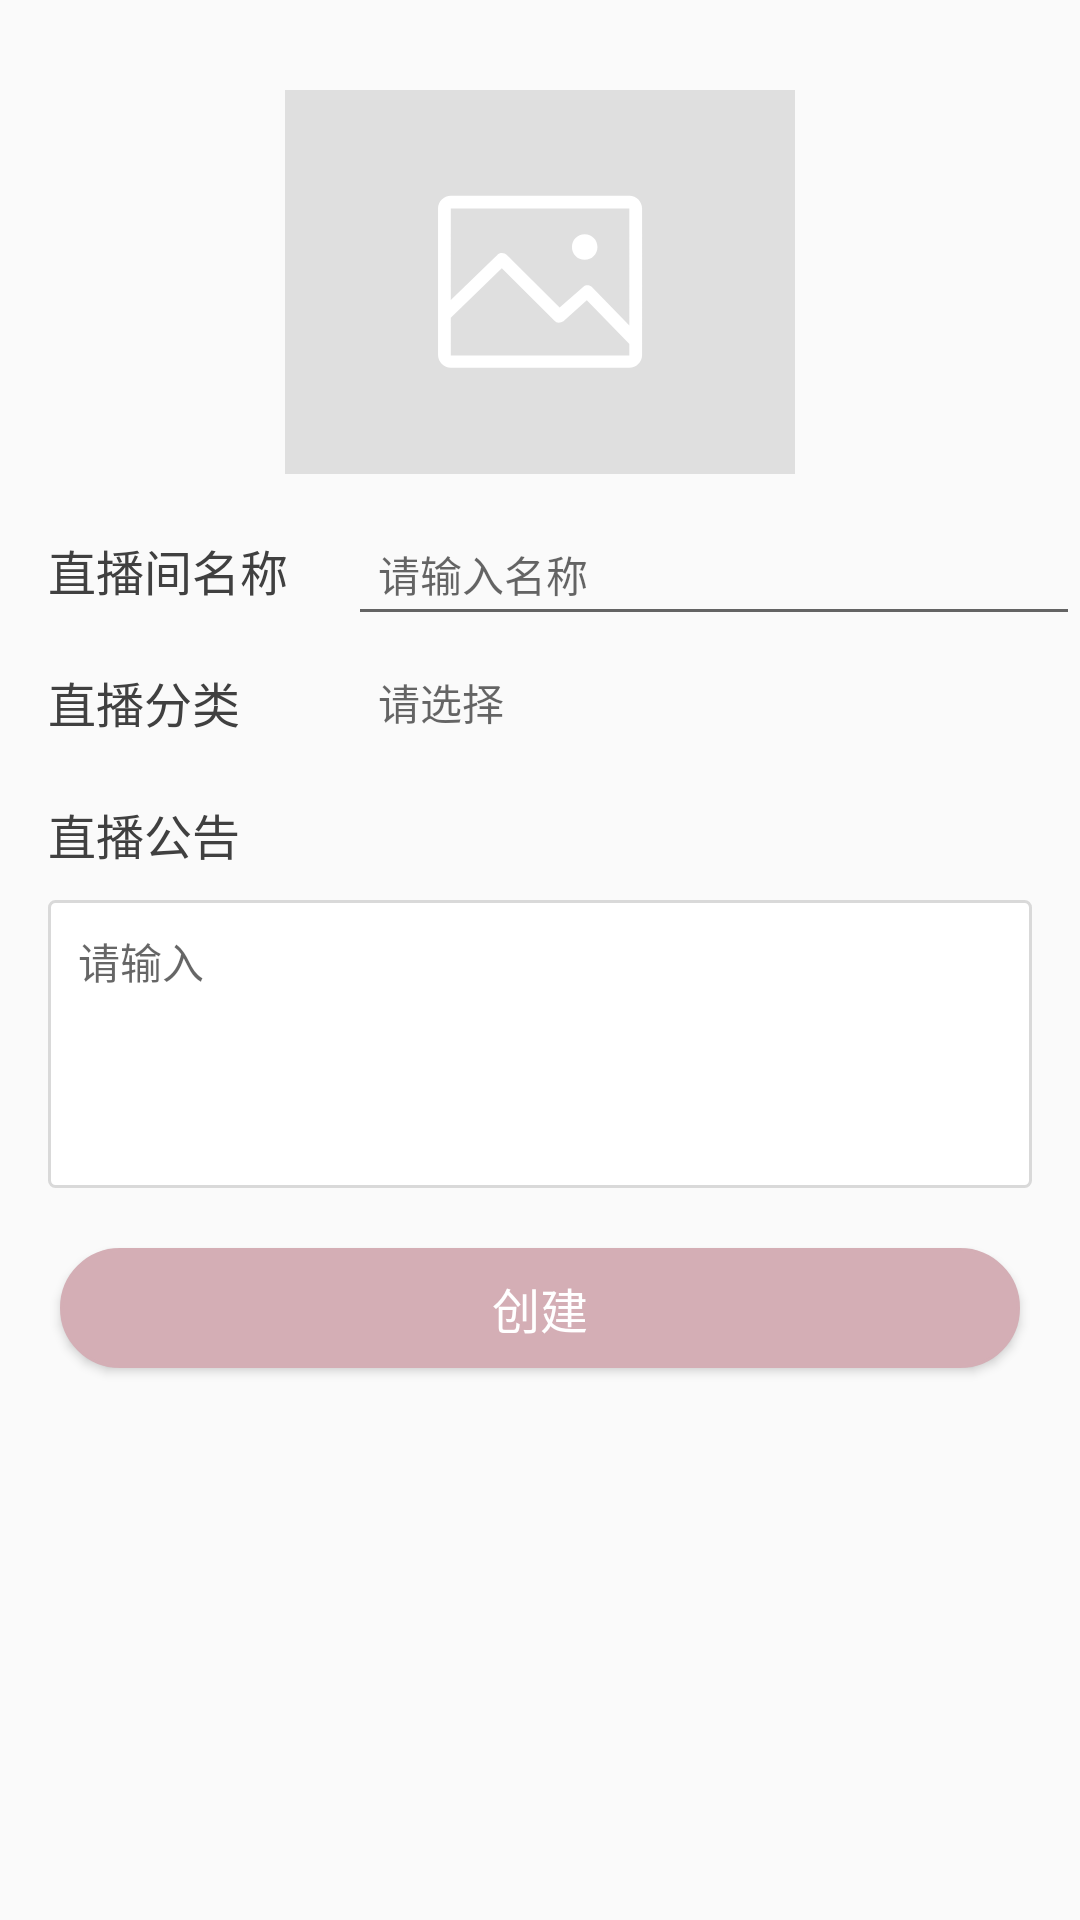

Android layout source for this screen:
<!-- AndroidManifest.xml: application theme AppTheme -->
<!-- res/layout/act_live_create.xml -->
<?xml version="1.0" encoding="utf-8"?>
<LinearLayout xmlns:android="http://schemas.android.com/apk/res/android"
    android:layout_width="match_parent"
    android:layout_height="match_parent"
    android:orientation="vertical">

    <ImageView
        android:id="@+id/iv_live_cover"
        android:layout_width="wrap_content"
        android:layout_height="wrap_content"
        android:layout_gravity="center_horizontal"
        android:layout_marginTop="@dimen/dp_30"
        android:layout_marginBottom="@dimen/dp_10"
        android:src="@drawable/ic_svg_default_image" />

    <LinearLayout
        android:layout_width="match_parent"
        android:layout_height="@dimen/dp_44">

        <TextView
            style="@style/style_create_project_text"
            android:text="直播间名称" />

        <EditText
            android:id="@+id/et_live_name"
            style="@style/style_create_project_edit"
            android:hint="请输入名称" />

    </LinearLayout>

    <LinearLayout
        android:layout_width="match_parent"
        android:layout_height="@dimen/dp_44">

        <TextView
            style="@style/style_create_project_text"
            android:text="直播分类" />

        <TextView
            android:id="@+id/tv_live_sort"
            style="@style/style_create_project_edit"
            android:hint="请选择" />

    </LinearLayout>

    <LinearLayout
        style="@style/style_create_project_layout"
        android:layout_height="@dimen/dp_140"
        android:orientation="vertical">

        <TextView
            style="@style/style_create_project_text"
            android:layout_height="@dimen/dp_44"
            android:text="直播公告" />

        <EditText
            android:id="@+id/et_live_notice"
            style="@style/style_create_project_edit"
            android:layout_marginStart="@dimen/dp_16"
            android:layout_marginEnd="@dimen/dp_16"
            android:background="@drawable/sel_border"
            android:gravity="top"
            android:hint="请输入"
            android:padding="@dimen/dp_10" />

    </LinearLayout>

    <Button
        android:id="@+id/btn_create"
        style="@style/style_common_btn"
        android:layout_marginTop="@dimen/dp_20"
        android:text="创建" />

</LinearLayout>
<!-- resources referenced by this layout -->
<resources>
  <dimen name="dp_10">10.0dp</dimen>
  <dimen name="dp_140">140.0dp</dimen>
  <dimen name="dp_16">16.0dp</dimen>
  <dimen name="dp_20">20.0dp</dimen>
  <dimen name="dp_30">30.0dp</dimen>
  <dimen name="dp_44">44.0dp</dimen>
  <!-- drawable sel_border (drawable) -->
  <?xml version="1.0" encoding="utf-8"?>
  <shape xmlns:android="http://schemas.android.com/apk/res/android">
  
      <solid android:color="@color/color_white" />
  
      <corners android:radius="@dimen/dp_2" />
  
      <stroke
          android:width="@dimen/dp_1"
          android:color="@color/color_line" />
  
  </shape>
  <style name="style_create_project_edit" parent="style_common_edit">
          <item name="android:gravity">center_vertical</item>
      </style>
  <style name="style_create_project_layout">
          <item name="android:layout_width">match_parent</item>
          <item name="android:layout_height">@dimen/dp_44</item>
      </style>
  <style name="style_create_project_text">
          <item name="android:layout_width">@dimen/dp_100</item>
          <item name="android:layout_height">match_parent</item>
          <item name="android:layout_marginStart">@dimen/dp_16</item>
          <item name="android:gravity">center_vertical</item>
          <item name="android:textSize">@dimen/sp_16</item>
          <item name="android:textColor">@color/font_black</item>
      </style>
  <style name="AppTheme" parent="Theme.AppCompat.Light.NoActionBar">
          <item name="windowActionBar">false</item>
          <item name="android:windowNoTitle">true</item>
          <item name="colorPrimary">@color/colorPrimary</item>
          <item name="colorPrimaryDark">@color/colorPrimaryDark</item>
          <item name="colorAccent">@color/colorAccent</item>
      </style>
  <color name="color_white">#FFFFFF</color>
  <dimen name="dp_2">2.0dp</dimen>
  <dimen name="dp_1">1.0dp</dimen>
  <color name="color_line">#d9d9d9</color>
  <dimen name="dp_40">40.0dp</dimen>
  <!-- drawable sel_btn_bg (drawable) -->
  <?xml version="1.0" encoding="utf-8"?>
  <shape xmlns:android="http://schemas.android.com/apk/res/android">
  
      <solid android:color="@color/btn_able_color" />
  
      <corners
          android:bottomLeftRadius="@dimen/dp_60"
          android:bottomRightRadius="@dimen/dp_60"
          android:topLeftRadius="@dimen/dp_60"
          android:topRightRadius="@dimen/dp_60" />
  
      <stroke
          android:width="@dimen/dp_1"
          android:color="@color/btn_able_color" />
  
  </shape>
  <dimen name="sp_16">16.0sp</dimen>
  <color name="font_white">#ffffff</color>
  <style name="style_common_edit">
          <item name="android:layout_width">match_parent</item>
          <item name="android:layout_height">match_parent</item>
          <item name="android:paddingStart">@dimen/dp_10</item>
          <item name="android:paddingEnd">@dimen/dp_10</item>
          <item name="android:textSize">@dimen/sp_14</item>
          <item name="android:inputType">text</item>
          <item name="android:maxLines">1</item>
      </style>
  <dimen name="dp_100">100.0dp</dimen>
  <color name="font_black">#404040</color>
  <color name="colorPrimary">@color/color_theme</color>
  <color name="colorPrimaryDark">@color/color_theme</color>
  <color name="colorAccent">@color/color_theme</color>
  <color name="btn_able_color">@color/color_theme</color>
  <dimen name="dp_60">60.0dp</dimen>
  <dimen name="sp_14">14.0sp</dimen>
  <color name="color_theme">#D4AEB5</color>
</resources>
